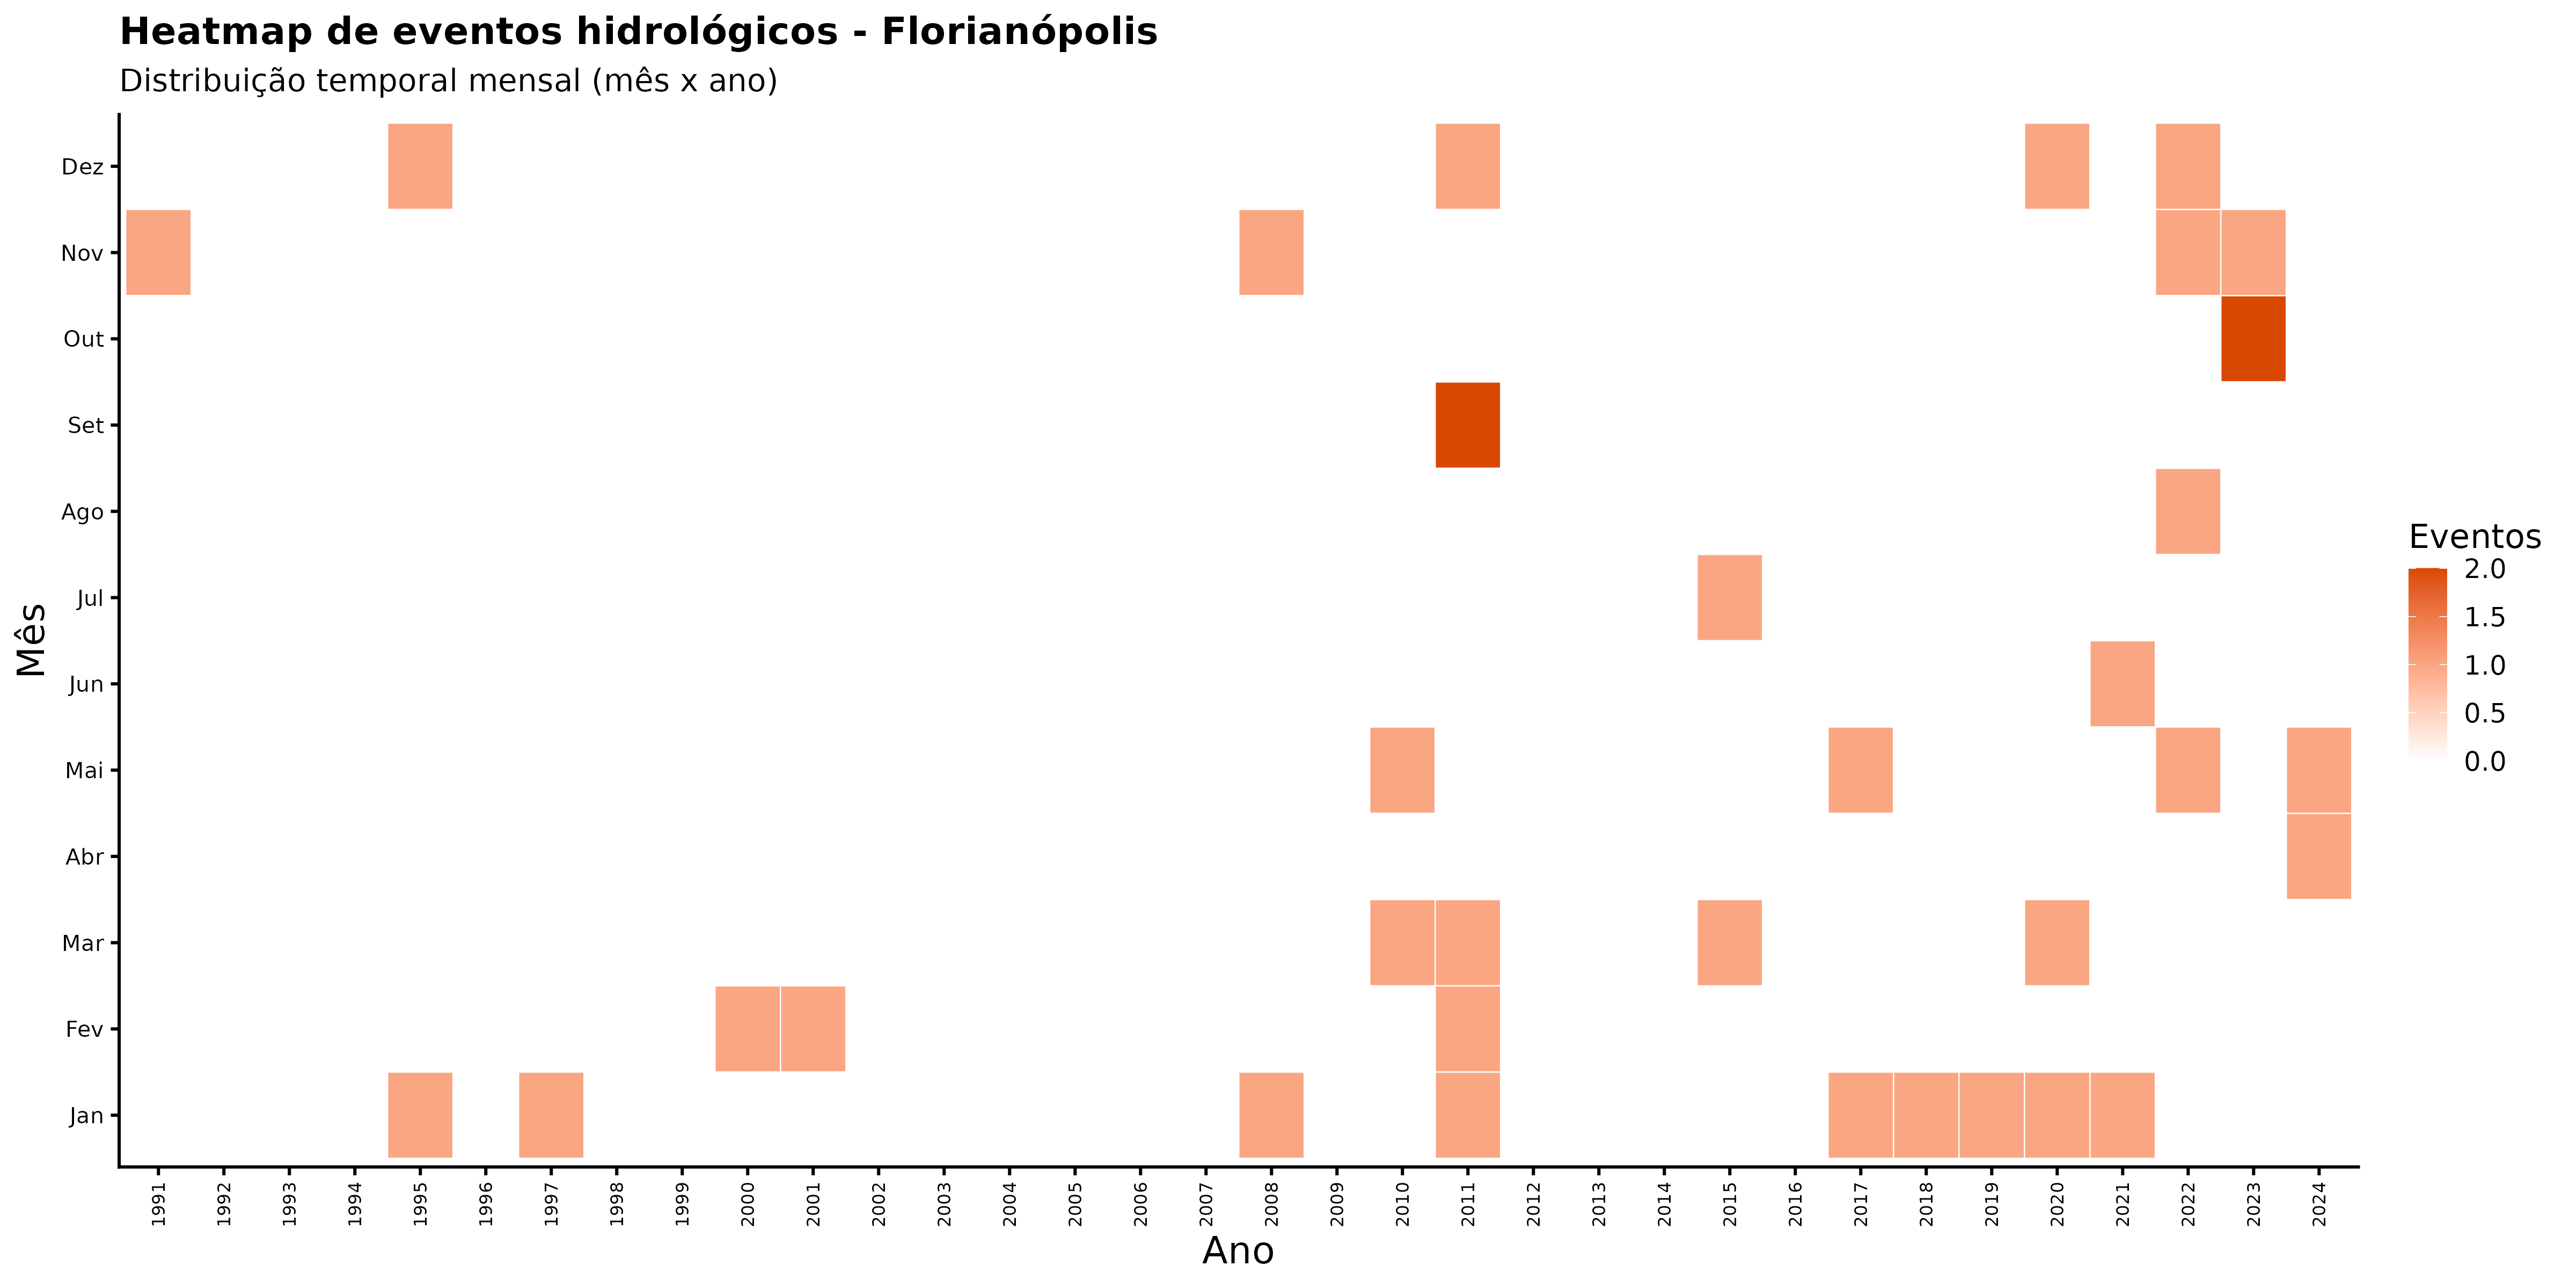

Source data for this figure (header and first rows):
ano, mes_nome, nome_municipio, n_eventos
1991, Abr, Florianópolis, 0
1991, Ago, Florianópolis, 0
1991, Dez, Florianópolis, 0
1991, Fev, Florianópolis, 0
1991, Jan, Florianópolis, 0
1991, Jul, Florianópolis, 0
1991, Jun, Florianópolis, 0
1991, Mai, Florianópolis, 0
1991, Mar, Florianópolis, 0
1991, Nov, Florianópolis, 1
1991, Out, Florianópolis, 0
1991, Set, Florianópolis, 0
1992, Abr, Florianópolis, 0
1992, Ago, Florianópolis, 0
1992, Dez, Florianópolis, 0
1992, Fev, Florianópolis, 0
1992, Jan, Florianópolis, 0
1992, Jul, Florianópolis, 0
1992, Jun, Florianópolis, 0
1992, Mai, Florianópolis, 0
1992, Mar, Florianópolis, 0
1992, Nov, Florianópolis, 0
1992, Out, Florianópolis, 0
1992, Set, Florianópolis, 0
1993, Abr, Florianópolis, 0
1993, Ago, Florianópolis, 0
1993, Dez, Florianópolis, 0
1993, Fev, Florianópolis, 0
1993, Jan, Florianópolis, 0
1993, Jul, Florianópolis, 0
1993, Jun, Florianópolis, 0
1993, Mai, Florianópolis, 0
1993, Mar, Florianópolis, 0
1993, Nov, Florianópolis, 0
1993, Out, Florianópolis, 0
1993, Set, Florianópolis, 0
1994, Abr, Florianópolis, 0
1994, Ago, Florianópolis, 0
1994, Dez, Florianópolis, 0
1994, Fev, Florianópolis, 0
1994, Jan, Florianópolis, 0
1994, Jul, Florianópolis, 0
1994, Jun, Florianópolis, 0
1994, Mai, Florianópolis, 0
1994, Mar, Florianópolis, 0
1994, Nov, Florianópolis, 0
1994, Out, Florianópolis, 0
1994, Set, Florianópolis, 0
1995, Abr, Florianópolis, 0
1995, Ago, Florianópolis, 0
1995, Dez, Florianópolis, 1
1995, Fev, Florianópolis, 0
1995, Jan, Florianópolis, 1
1995, Jul, Florianópolis, 0
1995, Jun, Florianópolis, 0
1995, Mai, Florianópolis, 0
1995, Mar, Florianópolis, 0
1995, Nov, Florianópolis, 0
1995, Out, Florianópolis, 0
1995, Set, Florianópolis, 0
... 348 more rows
